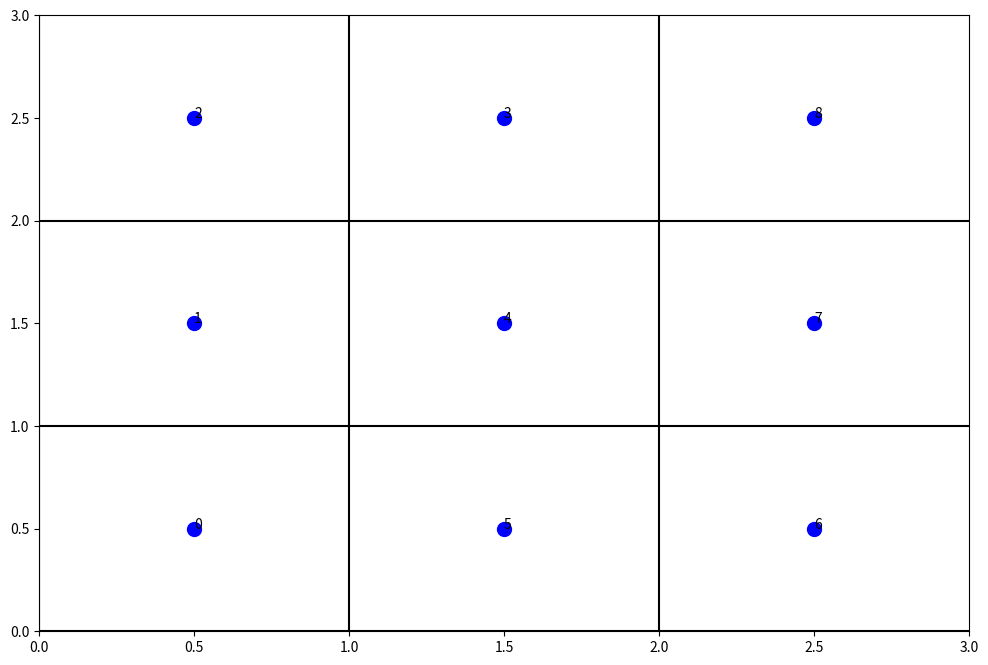

Python code for this plot:
"""
[redacted]
purpose of this module is to create certain utilities functions to help
with the running of the experiments.
"""

from matplotlib import pyplot as plt
import numpy as np


def get_square_pattern(n_pixels: int = 3, pixel_length: float = 1.0) \
        -> np.ndarray:
    """ Gets the pattern followed by the motors to build a squared made of
    multiple pixels.

    The pattern represents the coordinates of the centre of each pixel
    given in a lawnmower pattern starting from  [0,0].

    Args:
        n_pixels: Number of pixels on side of the square. Keep in
            mind the actual total number of pixels will be n_pixels**2.
        pixel_length: The length of a pixel (the length side of the
            pixel).

    Returns:
        2D numpy array representing the coordinates of the centre of each
        pixel in the square [pixel_number, [ x_coordinate, y_coordinates]].
    """
    # create a numpy array representing the square of the pixels
    # the last channel represent the x-y coordinates and the
    # pixel number (from 0 to n_pixels**2-1)
    square_pixels = np.zeros((n_pixels, n_pixels, 3))

    # set the value of each pixel in the array to the physical centre of the
    pixel_number = 0
    for i in range(n_pixels):
        # number the pixels from [0, 0] in lawnmower pattern
        if i % 2 == 0:
            for j in range(n_pixels):
                square_pixels[i][j] = [(2*i+1)*pixel_length/2,
                                       (2*j+1)*pixel_length/2,
                                       pixel_number]
                pixel_number += 1
        else:
            for j in range(n_pixels):
                square_pixels[i][j] = [(2*i+1)*pixel_length/2,
                                       (2*(n_pixels-j)-1)*pixel_length/2,
                                       pixel_number]
                pixel_number += 1

    # the coordinates assembled in the lawnmower pattern
    pattern = np.zeros((n_pixels**2, 2))
    for i in range(n_pixels):
        for j in range(n_pixels):
            pixel_number = int(square_pixels[i][j][2])

            # the x coordinates in the pattern for each pixel
            pattern[pixel_number][0] = square_pixels[i][j][0]

            # the y coordinates in the pattern for each pixel
            pattern[pixel_number][1] = square_pixels[i][j][1]

    # return the pattern
    return pattern


if __name__ == '__main__':
    # used only for testing and debugging
    debug_pattern = get_square_pattern(n_pixels=3, pixel_length=1)
    plt.figure(figsize=(12, 8))

    # set the limits
    plt.xlim([0, 3])
    plt.ylim([0, 3])

    # show the pixel grid
    for k in range(3):
        plt.vlines(x=k, ymin=0, ymax=3, color='black')
        plt.hlines(y=k, xmin=0, xmax=3, color='black')

    # show the pixel centers and their order
    debug_pixel_number = 0
    for point in debug_pattern:
        plt.plot(point[0], point[1], marker='o', markersize=10,
                 color='blue')
        plt.text(point[0], point[1], str(debug_pixel_number))
        debug_pixel_number += 1
    plt.show()
